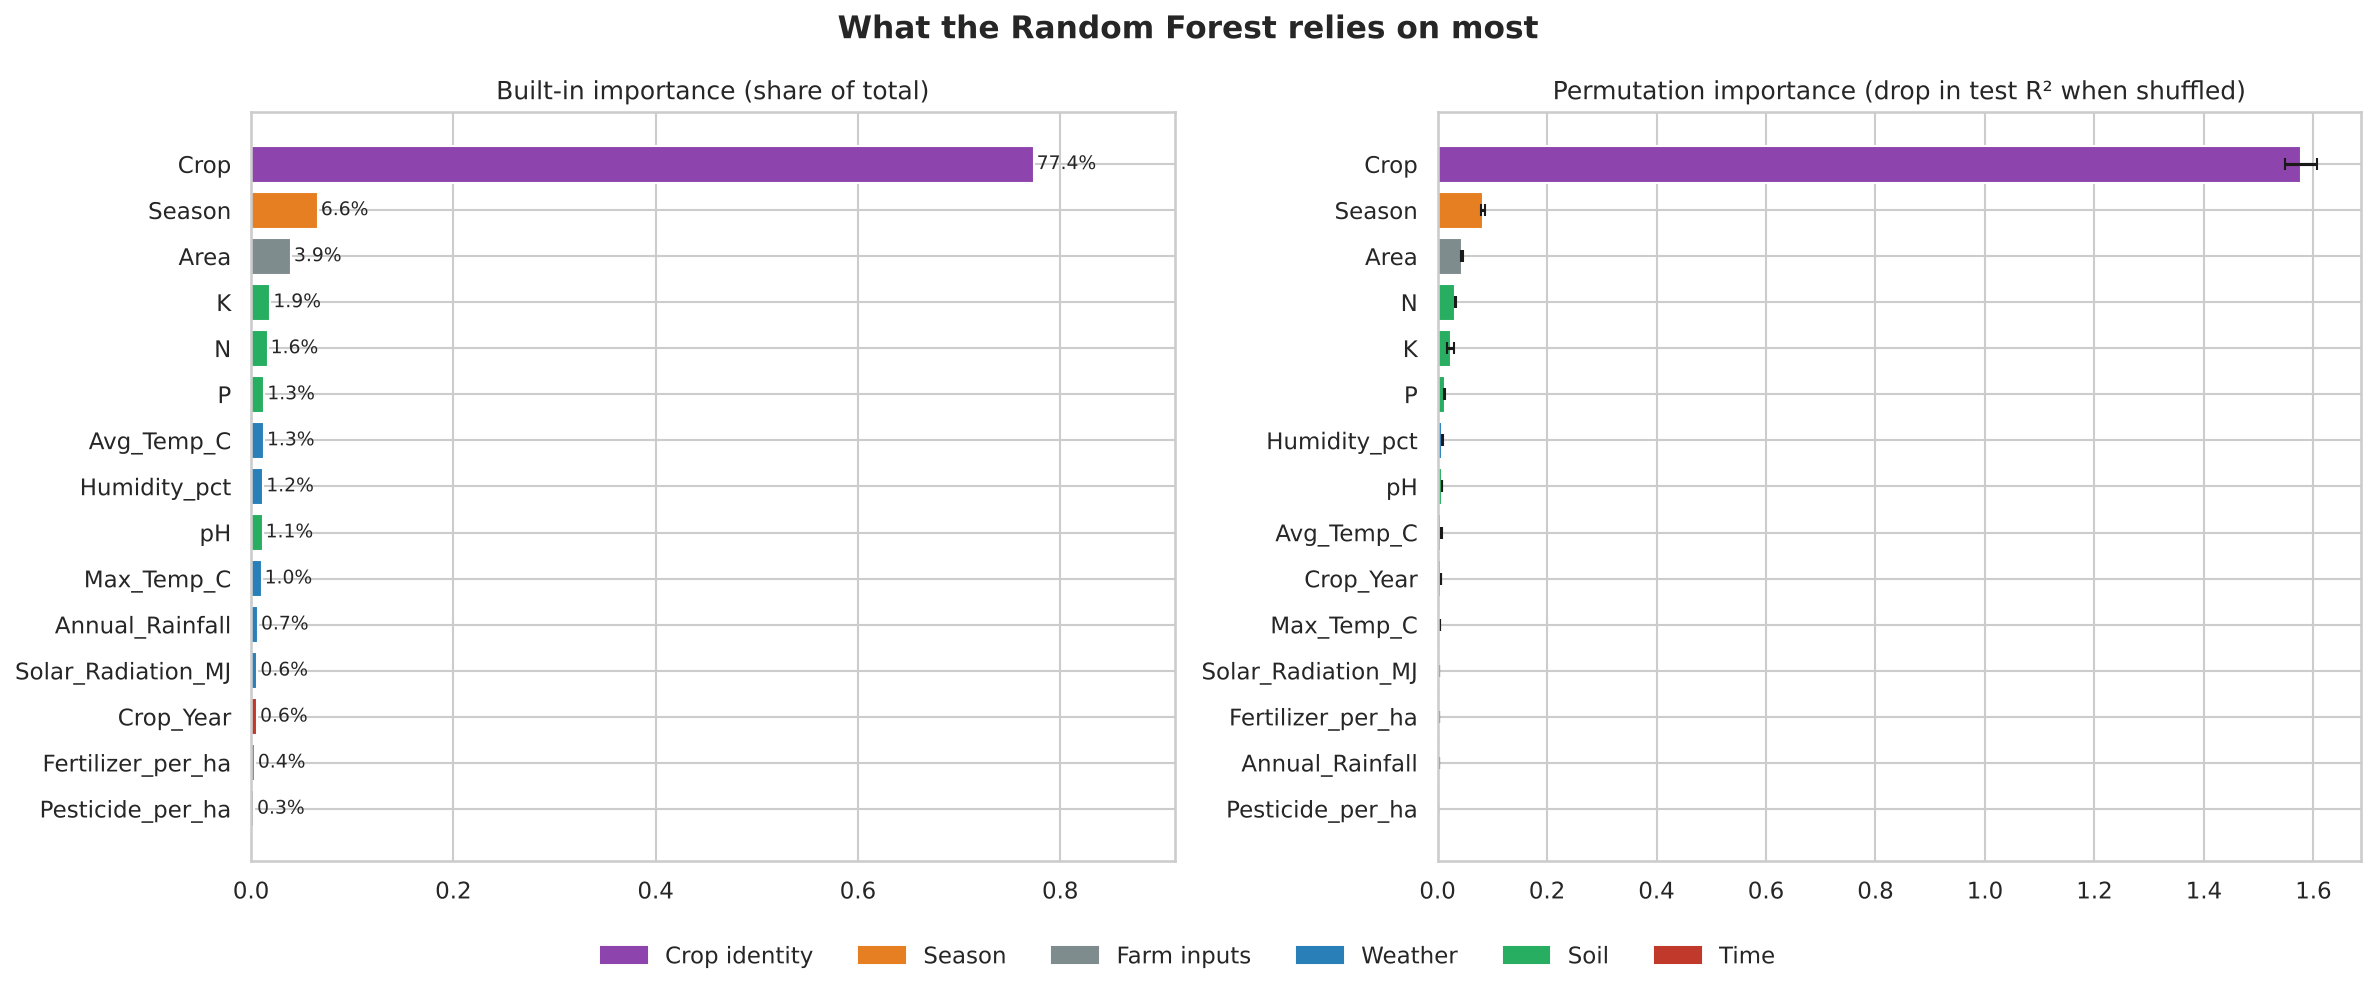

The table this chart was drawn from, first rows:
Feature, Built-in importance (share), Permutation importance (R² drop)
Crop, 0.7737, 1.577
Season, 0.06599, 0.08257
Area, 0.03945, 0.04509
K, 0.01907, 0.02378
N, 0.01639, 0.03204
P, 0.01307, 0.01275
Avg_Temp_C, 0.01273, 0.006919
Humidity_pct, 0.01204, 0.008625
pH, 0.01141, 0.008614
Max_Temp_C, 0.01044, 0.004685
Annual_Rainfall, 0.006809, 0.002218
Solar_Radiation_MJ, 0.006277, 0.002818
Crop_Year, 0.005912, 0.006423
Fertilizer_per_ha, 0.003718, 0.002284
Pesticide_per_ha, 0.002966, 0.001276
